Run: headless pygame with SDL's dummy video driver; simulated clock (each Clock.tick advances the game by its frame time, no real sleeping); random seed 0; keys injected as events and as key.get_pressed() state; mouse plan: one left click at the window centre at the start of phase 2, then a move to the lower-right quarter at the start of phase 3.
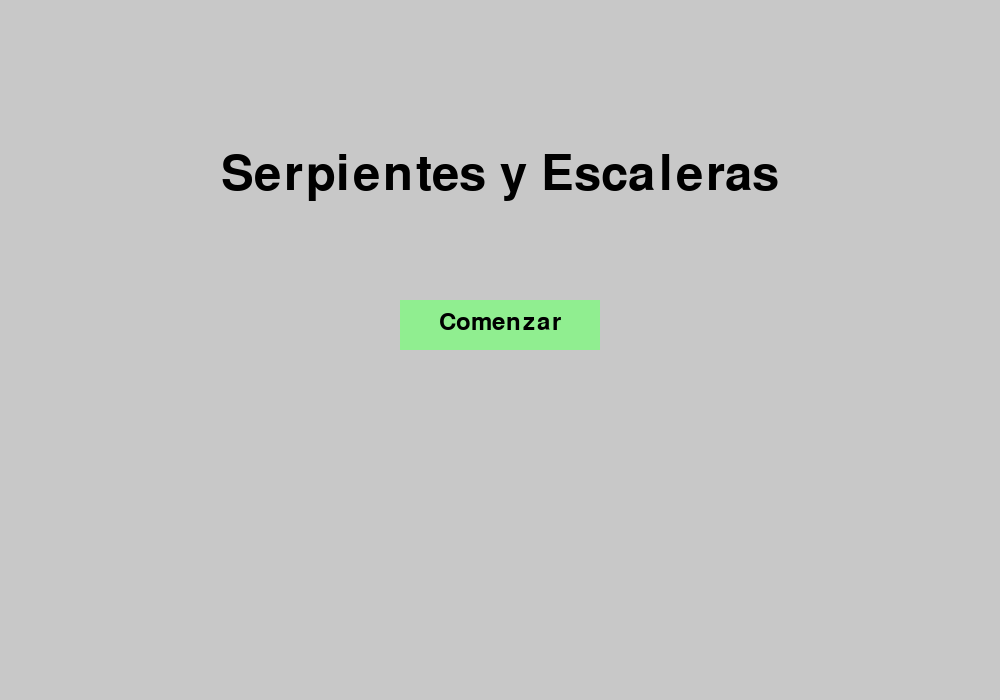
Frame 1 of 4 · flips 1–60 · no input
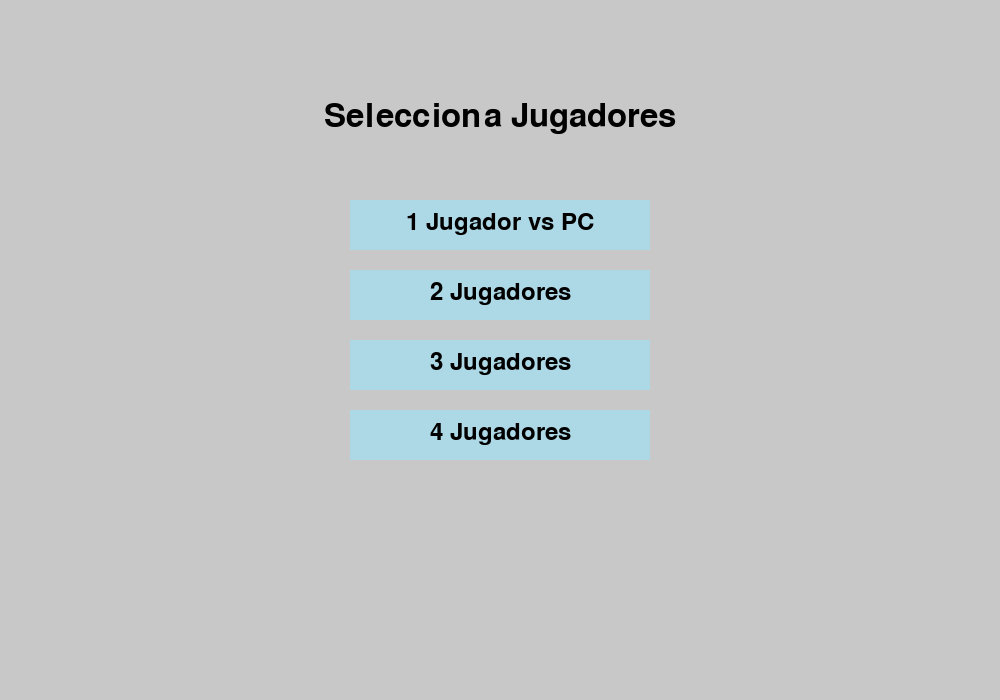
Frame 2 of 4 · flips 61–180 · clicked the window centre · tapped SPACE, RETURN · held RIGHT (→), D
Frame 3 of 4 · flips 181–300 · moved the mouse to the lower-right quarter · held DOWN (↓), S · screen unchanged from frame 2, image omitted
Frame 4 of 4 · flips 301–420 · held LEFT (←), A, UP (↑), W · screen unchanged from frame 3, image omitted

The pygame program that drew these frames:

import pygame
import sys
import random
import math
from enum import Enum

# Inicializar pygame
pygame.init()

# Constantes
ANCHO, ALTO = 1000, 700
TAMANO_CASILLA = 40
FILAS, COLUMNAS = 20, 10  # Esto nos da 200 casillas
MARGEN_TABLERO = 50
ANCHO_TABLERO = COLUMNAS * TAMANO_CASILLA
ALTO_TABLERO = FILAS * TAMANO_CASILLA

# Colores
BLANCO = (255, 255, 255)
NEGRO = (0, 0, 0)
GRIS = (200, 200, 200)
AZUL_CLARO = (173, 216, 230)
VERDE_CLARO = (144, 238, 144)
ROSA_CLARO = (255, 182, 193)
AMARILLO_CLARO = (255, 255, 224)

# Colores de jugadores
COLORES_JUGADORES = [
    (255, 0, 0),     # Rojo
    (0, 0, 255),     # Azul
    (0, 255, 0),     # Verde
    (255, 165, 0)    # Naranja
]

# Estados del juego
class EstadoJuego(Enum):
    MENU_PRINCIPAL = 0
    SELECCION_JUGADORES = 1
    JUEGO = 2
    FINAL = 3

# Configurar la ventana
ventana = pygame.display.set_mode((ANCHO, ALTO))
pygame.display.set_caption("Serpientes y Escaleras")
reloj = pygame.time.Clock()

# Clase Jugador
class Jugador:
    def __init__(self, id, color):
        self.id = id
        self.color = color
        self.posicion = 1  # Todos comienzan en la casilla 1
        self.es_pc = False
    
    def mover(self, pasos):
        nueva_posicion = self.posicion + pasos
        if nueva_posicion <= 200:  # No se puede pasar de 200
            self.posicion = nueva_posicion
        return self.posicion

    def dibujar(self, superficie):
        # Convertir posición a coordenadas en el tablero
        fila, columna = posicion_a_coordenadas(self.posicion)
        x = MARGEN_TABLERO + columna * TAMANO_CASILLA + TAMANO_CASILLA // 2
        y = ALTO - MARGEN_TABLERO - fila * TAMANO_CASILLA - TAMANO_CASILLA // 2
        
        # Desplazamiento para múltiples jugadores en la misma casilla
        desplazamiento = self.id * 5
        
        # Dibujar ficha del jugador
        pygame.draw.circle(superficie, self.color, (x + desplazamiento, y - desplazamiento), 10)

# Clase Tablero
class Tablero:
    def __init__(self):
        self.serpientes = {}  # Dict de cabeza -> cola
        self.escaleras = {}   # Dict de inicio -> fin
        self.generar_serpientes_escaleras()
    
    def generar_serpientes_escaleras(self):
        # Generar escaleras (10 escaleras)
        for _ in range(10):
            inicio = random.randint(1, 180)  # No muy cerca del final
            fin = random.randint(inicio + 10, min(199, inicio + 50))  # Asegurar que suban
            self.escaleras[inicio] = fin
        
        # Generar serpientes (10 serpientes)
        for _ in range(10):
            cabeza = random.randint(20, 199)  # No muy cerca del inicio
            cola = random.randint(max(1, cabeza - 50), cabeza - 5)  # Asegurar que bajen
            self.serpientes[cabeza] = cola
    
    def verificar_casilla(self, posicion):
        if posicion in self.escaleras:
            return self.escaleras[posicion]
        elif posicion in self.serpientes:
            return self.serpientes[posicion]
        return posicion
    
    def dibujar(self, superficie):
        # Dibujar fondo del tablero
        pygame.draw.rect(superficie, BLANCO, 
                        (MARGEN_TABLERO, MARGEN_TABLERO, 
                         ANCHO_TABLERO, ALTO_TABLERO))
        
        # Dibujar casillas
        for fila in range(FILAS):
            for columna in range(COLUMNAS):
                # Alternar colores para las casillas
                if (fila + columna) % 2 == 0:
                    color = AZUL_CLARO
                else:
                    color = VERDE_CLARO
                
                x = MARGEN_TABLERO + columna * TAMANO_CASILLA
                y = MARGEN_TABLERO + fila * TAMANO_CASILLA
                
                pygame.draw.rect(superficie, color, 
                                (x, y, TAMANO_CASILLA, TAMANO_CASILLA))
                
                # Calcular número de casilla
                if fila % 2 == 0:  # Filas pares (0, 2, 4...), de izquierda a derecha
                    num_casilla = (FILAS - fila - 1) * COLUMNAS + columna + 1
                else:  # Filas impares (1, 3, 5...), de derecha a izquierda
                    num_casilla = (FILAS - fila) * COLUMNAS - columna
                
                # Dibujar número de casilla
                fuente = pygame.font.SysFont(None, 20)
                texto = fuente.render(str(num_casilla), True, NEGRO)
                superficie.blit(texto, (x + 5, y + 5))
        
        # Dibujar serpientes
        for cabeza, cola in self.serpientes.items():
            inicio_fila, inicio_col = posicion_a_coordenadas(cabeza)
            fin_fila, fin_col = posicion_a_coordenadas(cola)
            
            x1 = MARGEN_TABLERO + inicio_col * TAMANO_CASILLA + TAMANO_CASILLA // 2
            y1 = MARGEN_TABLERO + inicio_fila * TAMANO_CASILLA + TAMANO_CASILLA // 2
            x2 = MARGEN_TABLERO + fin_col * TAMANO_CASILLA + TAMANO_CASILLA // 2
            y2 = MARGEN_TABLERO + fin_fila * TAMANO_CASILLA + TAMANO_CASILLA // 2
            
            pygame.draw.line(superficie, (255, 0, 0), (x1, y1), (x2, y2), 3)
            pygame.draw.circle(superficie, (255, 0, 0), (x1, y1), 5)  # Cabeza
            pygame.draw.circle(superficie, (150, 0, 0), (x2, y2), 5)  # Cola
        
        # Dibujar escaleras
        for inicio, fin in self.escaleras.items():
            inicio_fila, inicio_col = posicion_a_coordenadas(inicio)
            fin_fila, fin_col = posicion_a_coordenadas(fin)
            
            x1 = MARGEN_TABLERO + inicio_col * TAMANO_CASILLA + TAMANO_CASILLA // 2
            y1 = MARGEN_TABLERO + inicio_fila * TAMANO_CASILLA + TAMANO_CASILLA // 2
            x2 = MARGEN_TABLERO + fin_col * TAMANO_CASILLA + TAMANO_CASILLA // 2
            y2 = MARGEN_TABLERO + fin_fila * TAMANO_CASILLA + TAMANO_CASILLA // 2
            
            pygame.draw.line(superficie, (0, 128, 0), (x1, y1), (x2, y2), 3)
            pygame.draw.circle(superficie, (0, 128, 0), (x1, y1), 5)  # Inicio
            pygame.draw.circle(superficie, (0, 200, 0), (x2, y2), 5)  # Fin

# Clase Juego
class Juego:
    def __init__(self):
        self.estado = EstadoJuego.MENU_PRINCIPAL
        self.tablero = Tablero()
        self.jugadores = []
        self.jugador_actual = 0
        self.valor_dado = 0
        self.lanzando_dado = False
        self.tiempo_lanzamiento = 0
        self.ganador = None
        self.num_jugadores = 0
        self.incluir_pc = False
    
    def iniciar_juego(self, num_jugadores, incluir_pc=False):
        self.jugadores = []
        self.num_jugadores = num_jugadores
        self.incluir_pc = incluir_pc
        
        # Crear jugadores
        for i in range(num_jugadores):
            self.jugadores.append(Jugador(i, COLORES_JUGADORES[i]))
        
        # Si se incluye PC, reemplazar el último jugador
        if incluir_pc:
            self.jugadores[-1].es_pc = True
        
        self.jugador_actual = 0
        self.estado = EstadoJuego.JUEGO
        self.tablero = Tablero()  # Generar nuevo tablero
    
    def lanzar_dado(self):
        if not self.lanzando_dado:
            self.lanzando_dado = True
            self.tiempo_lanzamiento = pygame.time.get_ticks()
    
    def actualizar_lanzamiento(self):
        if self.lanzando_dado:
            tiempo_actual = pygame.time.get_ticks()
            if tiempo_actual - self.tiempo_lanzamiento > 1000:  # 1 segundo de animación
                self.valor_dado = random.randint(1, 6)
                self.lanzando_dado = False
                
                # Mover jugador
                jugador = self.jugadores[self.jugador_actual]
                nueva_posicion = jugador.mover(self.valor_dado)
                
                # Verificar si cayó en serpiente o escalera
                nueva_posicion = self.tablero.verificar_casilla(nueva_posicion)
                jugador.posicion = nueva_posicion
                
                # Verificar si hay un ganador
                if nueva_posicion == 200:
                    self.ganador = jugador
                    self.estado = EstadoJuego.FINAL
                else:
                    # Pasar al siguiente jugador
                    self.jugador_actual = (self.jugador_actual + 1) % len(self.jugadores)
                    
                    # Si el siguiente jugador es PC, lanzar automáticamente
                    if self.jugadores[self.jugador_actual].es_pc:
                        self.lanzar_dado()
    
    def dibujar(self):
        ventana.fill(GRIS)
        
        if self.estado == EstadoJuego.MENU_PRINCIPAL:
            self.dibujar_menu_principal()
        elif self.estado == EstadoJuego.SELECCION_JUGADORES:
            self.dibujar_seleccion_jugadores()
        elif self.estado == EstadoJuego.JUEGO:
            self.dibujar_juego()
        elif self.estado == EstadoJuego.FINAL:
            self.dibujar_final()
    
    def dibujar_menu_principal(self):
        # Dibujar título
        fuente_titulo = pygame.font.SysFont(None, 72)
        texto_titulo = fuente_titulo.render("Serpientes y Escaleras", True, NEGRO)
        ventana.blit(texto_titulo, (ANCHO // 2 - texto_titulo.get_width() // 2, 150))
        
        # Dibujar botón de inicio
        pygame.draw.rect(ventana, VERDE_CLARO, (ANCHO // 2 - 100, 300, 200, 50))
        fuente_boton = pygame.font.SysFont(None, 36)
        texto_boton = fuente_boton.render("Comenzar", True, NEGRO)
        ventana.blit(texto_boton, (ANCHO // 2 - texto_boton.get_width() // 2, 310))
    
    def dibujar_seleccion_jugadores(self):
        # Dibujar título
        fuente_titulo = pygame.font.SysFont(None, 48)
        texto_titulo = fuente_titulo.render("Selecciona Jugadores", True, NEGRO)
        ventana.blit(texto_titulo, (ANCHO // 2 - texto_titulo.get_width() // 2, 100))
        
        opciones = ["1 Jugador vs PC", "2 Jugadores", "3 Jugadores", "4 Jugadores"]
        
        for i, opcion in enumerate(opciones):
            y = 200 + i * 70
            pygame.draw.rect(ventana, AZUL_CLARO, (ANCHO // 2 - 150, y, 300, 50))
            fuente_opcion = pygame.font.SysFont(None, 36)
            texto_opcion = fuente_opcion.render(opcion, True, NEGRO)
            ventana.blit(texto_opcion, (ANCHO // 2 - texto_opcion.get_width() // 2, y + 10))
    
    def dibujar_juego(self):
        # Dibujar tablero
        self.tablero.dibujar(ventana)
        
        # Dibujar jugadores
        for jugador in self.jugadores:
            jugador.dibujar(ventana)
        
        # Dibujar información del turno y dado
        fuente_info = pygame.font.SysFont(None, 36)
        texto_turno = fuente_info.render(f"Turno: Jugador {self.jugador_actual + 1}", True, self.jugadores[self.jugador_actual].color)
        ventana.blit(texto_turno, (ANCHO - 250, 50))
        
        # Dibujar dado
        pygame.draw.rect(ventana, BLANCO, (ANCHO - 200, 100, 100, 100))
        if self.lanzando_dado:
            valor_mostrado = random.randint(1, 6)
        else:
            valor_mostrado = self.valor_dado if self.valor_dado > 0 else "?"
        
        texto_dado = fuente_info.render(str(valor_mostrado), True, NEGRO)
        ventana.blit(texto_dado, (ANCHO - 150, 130))
        
        # Dibujar botón de lanzar dado
        if not self.lanzando_dado and not self.jugadores[self.jugador_actual].es_pc:
            pygame.draw.rect(ventana, VERDE_CLARO, (ANCHO - 200, 220, 100, 50))
            fuente_boton = pygame.font.SysFont(None, 24)
            texto_boton = fuente_boton.render("Lanzar", True, NEGRO)
            ventana.blit(texto_boton, (ANCHO - 170, 235))
    
    def dibujar_final(self):
        ventana.fill(ROSA_CLARO)
        
        # Dibujar mensaje de ganador
        fuente_titulo = pygame.font.SysFont(None, 72)
        texto_titulo = fuente_titulo.render(f"¡Jugador {self.ganador.id + 1} Gana!", True, self.ganador.color)
        ventana.blit(texto_titulo, (ANCHO // 2 - texto_titulo.get_width() // 2, 150))
        
        # Dibujar botón de volver al menú
        pygame.draw.rect(ventana, VERDE_CLARO, (ANCHO // 2 - 150, 300, 300, 50))
        fuente_boton = pygame.font.SysFont(None, 36)
        texto_boton = fuente_boton.render("Volver al Menú", True, NEGRO)
        ventana.blit(texto_boton, (ANCHO // 2 - texto_boton.get_width() // 2, 310))
        
        # Dibujar botón de jugar de nuevo
        pygame.draw.rect(ventana, AZUL_CLARO, (ANCHO // 2 - 150, 370, 300, 50))
        texto_boton = fuente_boton.render("Jugar de Nuevo", True, NEGRO)
        ventana.blit(texto_boton, (ANCHO // 2 - texto_boton.get_width() // 2, 380))

    def manejar_eventos(self, evento):
        if evento.type == pygame.QUIT:
            return False
        
        if evento.type == pygame.MOUSEBUTTONDOWN:
            pos_mouse = pygame.mouse.get_pos()
            
            if self.estado == EstadoJuego.MENU_PRINCIPAL:
                # Verificar clic en botón de inicio
                if ANCHO // 2 - 100 <= pos_mouse[0] <= ANCHO // 2 + 100 and 300 <= pos_mouse[1] <= 350:
                    self.estado = EstadoJuego.SELECCION_JUGADORES
            
            elif self.estado == EstadoJuego.SELECCION_JUGADORES:
                # Verificar clic en opciones de jugadores
                for i in range(4):
                    y = 200 + i * 70
                    if ANCHO // 2 - 150 <= pos_mouse[0] <= ANCHO // 2 + 150 and y <= pos_mouse[1] <= y + 50:
                        if i == 0:  # 1 Jugador vs PC
                            self.iniciar_juego(2, True)
                        else:  # 2, 3 o 4 Jugadores
                            self.iniciar_juego(i + 1)
            
            elif self.estado == EstadoJuego.JUEGO:
                # Verificar clic en botón de lanzar dado
                if not self.lanzando_dado and not self.jugadores[self.jugador_actual].es_pc:
                    if ANCHO - 200 <= pos_mouse[0] <= ANCHO - 100 and 220 <= pos_mouse[1] <= 270:
                        self.lanzar_dado()
            
            elif self.estado == EstadoJuego.FINAL:
                # Verificar clic en botón de volver al menú
                if ANCHO // 2 - 150 <= pos_mouse[0] <= ANCHO // 2 + 150 and 300 <= pos_mouse[1] <= 350:
                    self.estado = EstadoJuego.MENU_PRINCIPAL
                
                # Verificar clic en botón de jugar de nuevo
                if ANCHO // 2 - 150 <= pos_mouse[0] <= ANCHO // 2 + 150 and 370 <= pos_mouse[1] <= 420:
                    self.iniciar_juego(self.num_jugadores, self.incluir_pc)
        
        return True

# Función para convertir posición (1-200) a coordenadas (fila, columna)
def posicion_a_coordenadas(posicion):
    posicion -= 1  # Ajustar a índice 0
    fila = FILAS - 1 - (posicion // COLUMNAS)
    
    if (FILAS - 1 - fila) % 2 == 0:  # Filas pares (desde abajo)
        columna = posicion % COLUMNAS
    else:  # Filas impares (desde abajo)
        columna = COLUMNAS - 1 - (posicion % COLUMNAS)
    
    return fila, columna

# Función principal
def main():
    juego = Juego()
    ejecutando = True
    
    while ejecutando:
        for evento in pygame.event.get():
            ejecutando = juego.manejar_eventos(evento)
        
        # Actualizar lógica del juego
        if juego.estado == EstadoJuego.JUEGO:
            juego.actualizar_lanzamiento()
        
        # Dibujar
        juego.dibujar()
        
        pygame.display.flip()
        reloj.tick(60)
    
    pygame.quit()
    sys.exit()

if __name__ == "__main__":
    main()
